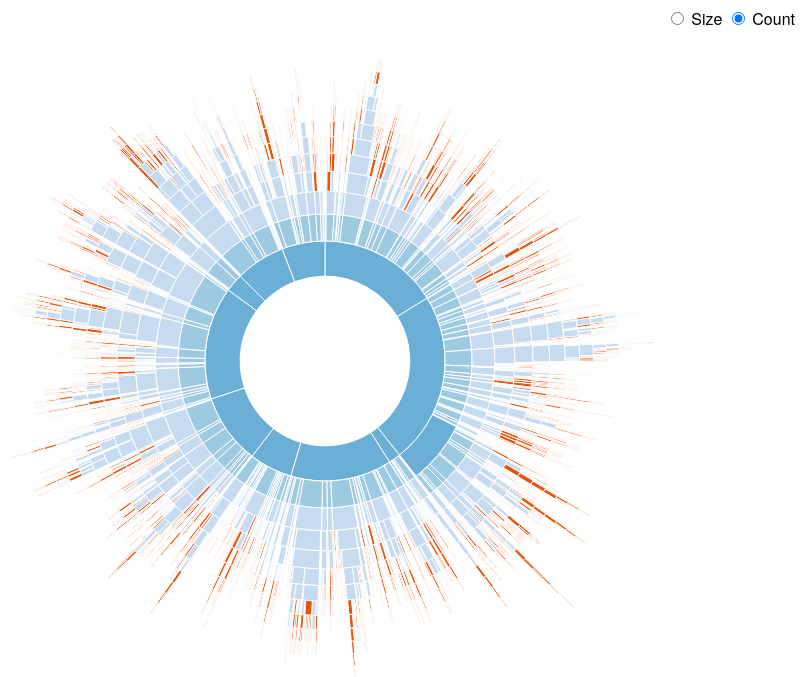
D3 v3 page, settled after 360 driven frames (6 s of simulated time); the page loaded 1 data file(s).



var width = 960,
    height = 700,
    radius = Math.min(width, height) / 2,
    color = d3.scale.category20c();

var svg = d3.select("body").append("svg")
    .attr("width", width)
    .attr("height", height)
  .append("g")
    .attr("transform", "translate(" + width / 2 + "," + height * .52 + ")");

var partition = d3.layout.partition()
    .sort(null)
    .size([2 * Math.PI, radius * radius])
    .value(function(d) { return 1; });

var arc = d3.svg.arc()
    .startAngle(function(d) { return d.x; })
    .endAngle(function(d) { return d.x + d.dx; })
    .innerRadius(function(d) { return Math.sqrt(d.y); })
    .outerRadius(function(d) { return Math.sqrt(d.y + d.dy); });

d3.json("el.json", function(error, root) {
  var path = svg.datum(root).selectAll("path")
      .data(partition.nodes)
    .enter().append("path")
      .attr("display", function(d) { return d.depth ? null : "none"; }) // hide inner ring
      .attr("d", arc)
      .style("stroke", "#fff")
      .style("fill", function(d) { return color((d.children ? d : d.parent).name); })
      .style("fill-rule", "evenodd")
      .each(stash);

  d3.selectAll("input").on("change", function change() {
    var value = this.value === "count"
        ? function() { return 1; }
        : function(d) { return d.size; };

    path
        .data(partition.value(value).nodes)
      .transition()
        .duration(1500)
        .attrTween("d", arcTween);
  });
});

// Stash the old values for transition.
function stash(d) {
  d.x0 = d.x;
  d.dx0 = d.dx;
}

// Interpolate the arcs in data space.
function arcTween(a) {
  var i = d3.interpolate({x: a.x0, dx: a.dx0}, a);
  return function(t) {
    var b = i(t);
    a.x0 = b.x;
    a.dx0 = b.dx;
    return arc(b);
  };
}

d3.select(self.frameElement).style("height", height + "px");



### data: el.json
{
 "name": "5",
 "children": [
  {
   "name": "1",
   "children": [
    "{... 1 keys}",
    "{... 2 keys}",
    "{... 2 keys}",
    "{... 2 keys}",
    "{... 2 keys}",
    "{... 2 keys}",
    "{... 2 keys}",
    "{... 2 keys}",
    "... 24 more items"
   ]
  },
  {
   "name": "1",
   "children": [
    "{... 1 keys}",
    "{... 1 keys}",
    "{... 2 keys}",
    "{... 2 keys}",
    "{... 2 keys}",
    "{... 2 keys}",
    "{... 2 keys}",
    "{... 2 keys}",
    "... 25 more items"
   ]
  },
  {
   "name": "1",
   "children": [
    "{... 1 keys}",
    "{... 2 keys}",
    "{... 2 keys}",
    "{... 2 keys}",
    "{... 2 keys}",
    "{... 2 keys}",
    "{... 2 keys}",
    "{... 2 keys}",
    "... 1 more items"
   ]
  },
  {
   "name": "1",
   "children": [
    "{... 2 keys}",
    "{... 2 keys}",
    "{... 2 keys}",
    "{... 2 keys}",
    "{... 2 keys}",
    "{... 2 keys}",
    "{... 2 keys}",
    "{... 2 keys}",
    "... 15 more items"
   ]
  },
  {
   "name": "1",
   "children": [
    "{... 2 keys}",
    "{... 2 keys}",
    "{... 2 keys}",
    "{... 2 keys}",
    "{... 2 keys}",
    "{... 2 keys}",
    "{... 2 keys}",
    "{... 2 keys}",
    "... 9 more items"
   ]
  },
  {
   "name": "1",
   "children": [
    "{... 1 keys}",
    "{... 2 keys}",
    "{... 1 keys}",
    "{... 1 keys}",
    "{... 2 keys}",
    "{... 2 keys}",
    "{... 2 keys}",
    "{... 2 keys}",
    "... 8 more items"
   ]
  },
  {
   "name": "1",
   "children": [
    "{... 1 keys}",
    "{... 2 keys}",
    "{... 2 keys}",
    "{... 2 keys}",
    "{... 2 keys}",
    "{... 2 keys}",
    "{... 2 keys}",
    "{... 2 keys}",
    "... 11 more items"
   ]
  },
  {
   "name": "1",
   "children": [
    "{... 1 keys}",
    "{... 1 keys}",
    "{... 2 keys}",
    "{... 2 keys}",
    "{... 2 keys}",
    "{... 1 keys}",
    "{... 1 keys}"
   ]
  },
  "... 2 more items"
 ]
}